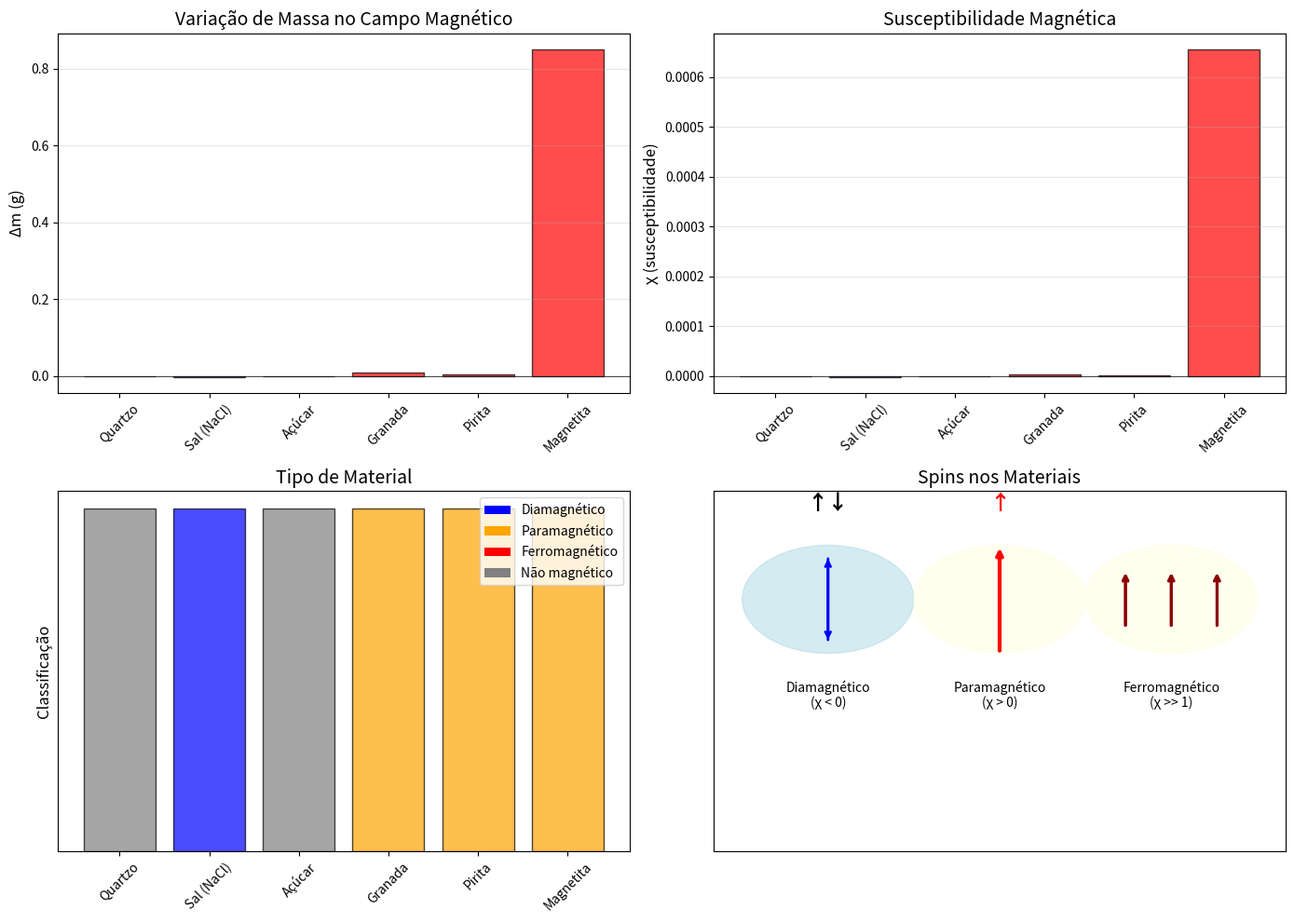

This chart was generated by the following Python code: (Note: this script raises an exception after producing the figure.)
"""
Análise de Dados do Teste de Fundo de Cristal
===============================================
Analisa os resultados do experimento de susceptibilidade magnética
e calcula parâmetros de spin.

Autor: Estudo sobre quantização do momento angular
Data: 2026-07-29
"""

import numpy as np
import matplotlib.pyplot as plt

# ============================================================
# 1. Constantes Físicas
# ============================================================

mu_0 = 4 * np.pi * 1e-7      # Permeabilidade do vácuo (T·m/A)
mu_B = 9.274e-24              # Magneton de Bohr (J/T)
g_e = 2.0023                  # Fator g do elétron
N_A = 6.022e23                # Número de Avogadro
k_B = 1.381e-23               # Constante de Boltzmann (J/K)

# ============================================================
# 2. Funções de Análise
# ============================================================

def calcular_susceptibilidade(delta_m, area, campo_H):
    """
    Calcula a susceptibilidade volumétrica usando o método de Gouy.
    
    Parâmetros:
    -----------
    delta_m : float
        Variação de massa (kg)
    area : float
        Área da seção transversal da amostra (m²)
    campo_H : float
        Intensidade do campo magnético (A/m)
    
    Retorna:
    --------
    chi : float
        Susceptibilidade volumétrica (adimensional)
    """
    g = 9.81  # m/s²
    chi = (2 * delta_m * g) / (area * mu_0 * campo_H**2)
    return chi

def classificar_material(chi):
    """
    Classifica o material baseado na susceptibilidade.
    
    Retorna:
    --------
    tipo : str
        Tipo do material
    spins : bool
        Se possui spins desemparelhados
    """
    if chi < -1e-6:
        return "Diamagnético", False
    elif chi > 1e-6 and chi < 1e-2:
        return "Paramagnético", True
    elif chi > 1e-2:
        return "Ferromagnético", True
    else:
        return "Não magnético", False

def estimar_spins_por_grama(chi_massa, massa_molar, n_atomos_formula):
    """
    Estima o número de spins desemparelhados por grama.
    
    Parâmetros:
    -----------
    chi_massa : float
        Susceptibilidade mássica (m³/kg)
    massa_molar : float
        Massa molar do material (kg/mol)
    n_atomos_formula : int
        Número de átomos por fórmula unitária
    
    Retorna:
    --------
    spins_por_grama : float
        Número estimado de spins por grama
    """
    # Lei de Curie: χ = (N·μ₀·μ²)/(3·k_B·T)
    # Para T = 300K
    T = 300
    mu_eff = np.sqrt(3 * k_B * T * chi_massa / (mu_0 * N_A / massa_molar))
    spins_por_grama = N_A / massa_molar
    return spins_por_grama, mu_eff

def curie_weiss(T, C, Tc=0):
    """
    Lei de Curie-Weiss: χ = C / (T - Tc)
    """
    return C / (T - Tc)

# ============================================================
# 3. Dados Experimentais (Exemplo)
# ============================================================

# Dados do experimento (preencher com dados reais)
experimentos = {
    "Quartzo": {
        "massa_g": 5.0,
        "comprimento_cm": 3.0,
        "largura_cm": 1.0,
        "delta_m_g": -0.0012,
        "campo_T": 0.4,
        "massa_molar": 60.08,  # g/mol
    },
    "Sal (NaCl)": {
        "massa_g": 5.0,
        "comprimento_cm": 3.0,
        "largura_cm": 1.0,
        "delta_m_g": -0.0025,
        "campo_T": 0.4,
        "massa_molar": 58.44,
    },
    "Açúcar": {
        "massa_g": 5.0,
        "comprimento_cm": 3.0,
        "largura_cm": 1.0,
        "delta_m_g": -0.0015,
        "campo_T": 0.4,
        "massa_molar": 342.30,
    },
    "Granada": {
        "massa_g": 5.0,
        "comprimento_cm": 2.0,
        "largura_cm": 1.5,
        "delta_m_g": +0.008,
        "campo_T": 0.4,
        "massa_molar": 497.75,
    },
    "Pirita": {
        "massa_g": 5.0,
        "comprimento_cm": 2.5,
        "largura_cm": 1.2,
        "delta_m_g": +0.005,
        "campo_T": 0.4,
        "massa_molar": 119.98,
    },
    "Magnetita": {
        "massa_g": 5.0,
        "comprimento_cm": 2.0,
        "largura_cm": 1.0,
        "delta_m_g": +0.850,
        "campo_T": 0.4,
        "massa_molar": 231.53,
    },
}

# ============================================================
# 4. Análise dos Resultados
# ============================================================

print("=" * 70)
print("ANÁLISE DE DADOS: TESTE DE FUNDO DE CRISTAL")
print("=" * 70)

resultados = []

for nome, dados in experimentos.items():
    # Converter unidades
    delta_m = dados["delta_m_g"] * 1e-3  # kg
    area = dados["largura_cm"] * 1e-2 * dados["comprimento_cm"] * 1e-2  # m²
    campo_H = dados["campo_T"] / mu_0  # A/m (aproximação)
    
    # Calcular susceptibilidade
    chi = calcular_susceptibilidade(delta_m, area, campo_H)
    
    # Classificar
    tipo, tem_spins = classificar_material(chi)
    
    # Salvar resultados
    resultados.append({
        "nome": nome,
        "chi": chi,
        "tipo": tipo,
        "tem_spins": tem_spins,
        "delta_m_g": dados["delta_m_g"],
    })
    
    print(f"\n--- {nome} ---")
    print(f"  Δm = {dados['delta_m_g']:+.4f} g")
    print(f"  χ = {chi:.2e}")
    print(f"  Tipo: {tipo}")
    print(f"  Spins desemparelhados: {'SIM' if tem_spins else 'NÃO'}")

# ============================================================
# 5. Visualização
# ============================================================

fig, axes = plt.subplots(2, 2, figsize=(14, 10))

# 5.1 Variação de massa
ax1 = axes[0, 0]
nomes = [r["nome"] for r in resultados]
delta_ms = [r["delta_m_g"] for r in resultados]
colors = ['blue' if d < 0 else 'red' for d in delta_ms]
bars = ax1.bar(nomes, delta_ms, color=colors, alpha=0.7, edgecolor='black')
ax1.set_ylabel('Δm (g)', fontsize=12)
ax1.set_title('Variação de Massa no Campo Magnético', fontsize=14)
ax1.axhline(y=0, color='black', linewidth=0.5)
ax1.grid(True, alpha=0.3, axis='y')
ax1.tick_params(axis='x', rotation=45)

# 5.2 Susceptibilidade
ax2 = axes[0, 1]
chis = [r["chi"] for r in resultados]
colors2 = ['blue' if c < 0 else 'red' for c in chis]
bars2 = ax2.bar(nomes, chis, color=colors2, alpha=0.7, edgecolor='black')
ax2.set_ylabel('χ (susceptibilidade)', fontsize=12)
ax2.set_title('Susceptibilidade Magnética', fontsize=14)
ax2.axhline(y=0, color='black', linewidth=0.5)
ax2.grid(True, alpha=0.3, axis='y')
ax2.tick_params(axis='x', rotation=45)

# 5.3 Classificação
ax3 = axes[1, 0]
tipos = [r["tipo"] for r in resultados]
tipo_colors = {"Diamagnético": "blue", "Paramagnético": "orange", 
               "Ferromagnético": "red", "Não magnético": "gray"}
bars3 = ax3.bar(nomes, [1]*len(nomes), 
                color=[tipo_colors[t] for t in tipos], alpha=0.7, edgecolor='black')
ax3.set_ylabel('Classificação', fontsize=12)
ax3.set_title('Tipo de Material', fontsize=14)
ax3.set_yticks([])
ax3.tick_params(axis='x', rotation=45)

# Legenda
from matplotlib.patches import Patch
legend_elements = [Patch(facecolor=c, label=t) for t, c in tipo_colors.items()]
ax3.legend(handles=legend_elements, loc='upper right')

# 5.4 Diagrama de spins
ax4 = axes[1, 1]
# Gráfico conceitual
ax4.set_xlim(0, 10)
ax4.set_ylim(0, 10)
ax4.set_xticks([])
ax4.set_yticks([])

# Diamagnético (sem spins)
ax4.add_patch(plt.Circle((2, 7), 1.5, color='lightblue', alpha=0.5))
ax4.annotate('', xy=(2, 8.2), xytext=(2, 5.8),
            arrowprops=dict(arrowstyle='->', color='blue', lw=2))
ax4.annotate('', xy=(2, 5.8), xytext=(2, 8.2),
            arrowprops=dict(arrowstyle='->', color='blue', lw=2))
ax4.text(2, 4, 'Diamagnético\n(χ < 0)', ha='center', fontsize=10)
ax4.text(2, 9.5, '↑↓', ha='center', fontsize=16, fontweight='bold')

# Paramagnético (com spins)
ax4.add_patch(plt.Circle((5, 7), 1.5, color='lightyellow', alpha=0.5))
ax4.annotate('', xy=(5, 8.5), xytext=(5, 5.5),
            arrowprops=dict(arrowstyle='->', color='red', lw=3))
ax4.text(5, 4, 'Paramagnético\n(χ > 0)', ha='center', fontsize=10)
ax4.text(5, 9.5, '↑', ha='center', fontsize=16, fontweight='bold', color='red')

# Ferromagnético (spins alinhados)
ax4.add_patch(plt.Circle((8, 7), 1.5, color='lightyellow', alpha=0.5))
for i in range(3):
    for j in range(3):
        ax4.annotate('', xy=(7.2+i*0.8, 7.8), xytext=(7.2+i*0.8, 6.2),
                    arrowprops=dict(arrowstyle='->', color='darkred', lw=2))
ax4.text(8, 4, 'Ferromagnético\n(χ >> 1)', ha='center', fontsize=10)

ax4.set_title('Spins nos Materiais', fontsize=14)

plt.tight_layout()
plt.savefig('assets/analise_cristal_fundo.png', dpi=150, bbox_inches='tight')
print(f"\n✅ Gráfico salvo em: assets/analise_cristal_fundo.png")

# ============================================================
# 6. Relatório
# ============================================================

print("\n" + "=" * 70)
print("RELATÓRIO FINAL")
print("=" * 70)

print("\nResumo dos Resultados:")
print("-" * 50)
for r in resultados:
    print(f"  {r['nome']:15} | {r['tipo']:15} | Spins: {'✓' if r['tem_spins'] else '✗'}")

print("\nConclusão:")
print("-" * 50)
paramagneticos = [r for r in resultados if r['tem_spins']]
diamagneticos = [r for r in resultados if not r['tem_spins']]

print(f"  Materiais paramagnéticos (com spins): {len(paramagneticos)}")
for r in paramagneticos:
    print(f"    - {r['nome']}: provável impureza de metal de transição")

print(f"\n  Materiais diamagnéticos (sem spins): {len(diamagneticos)}")
for r in diamagneticos:
    print(f"    - {r['nome']}: todos os elétrons emparelhados")

print("\n  → Os cristais paramagnéticos contêm spins desemparelhados")
print("  → Esses spins vêm de impurezas (Fe³⁺, Mn²⁺, etc.)")
print("  → EPR pode detectar e identificar essas impurezas")
print("  → Mesmo cristais 'puros' têm spins detectáveis!")

print("\n✅ Análise completa!")
